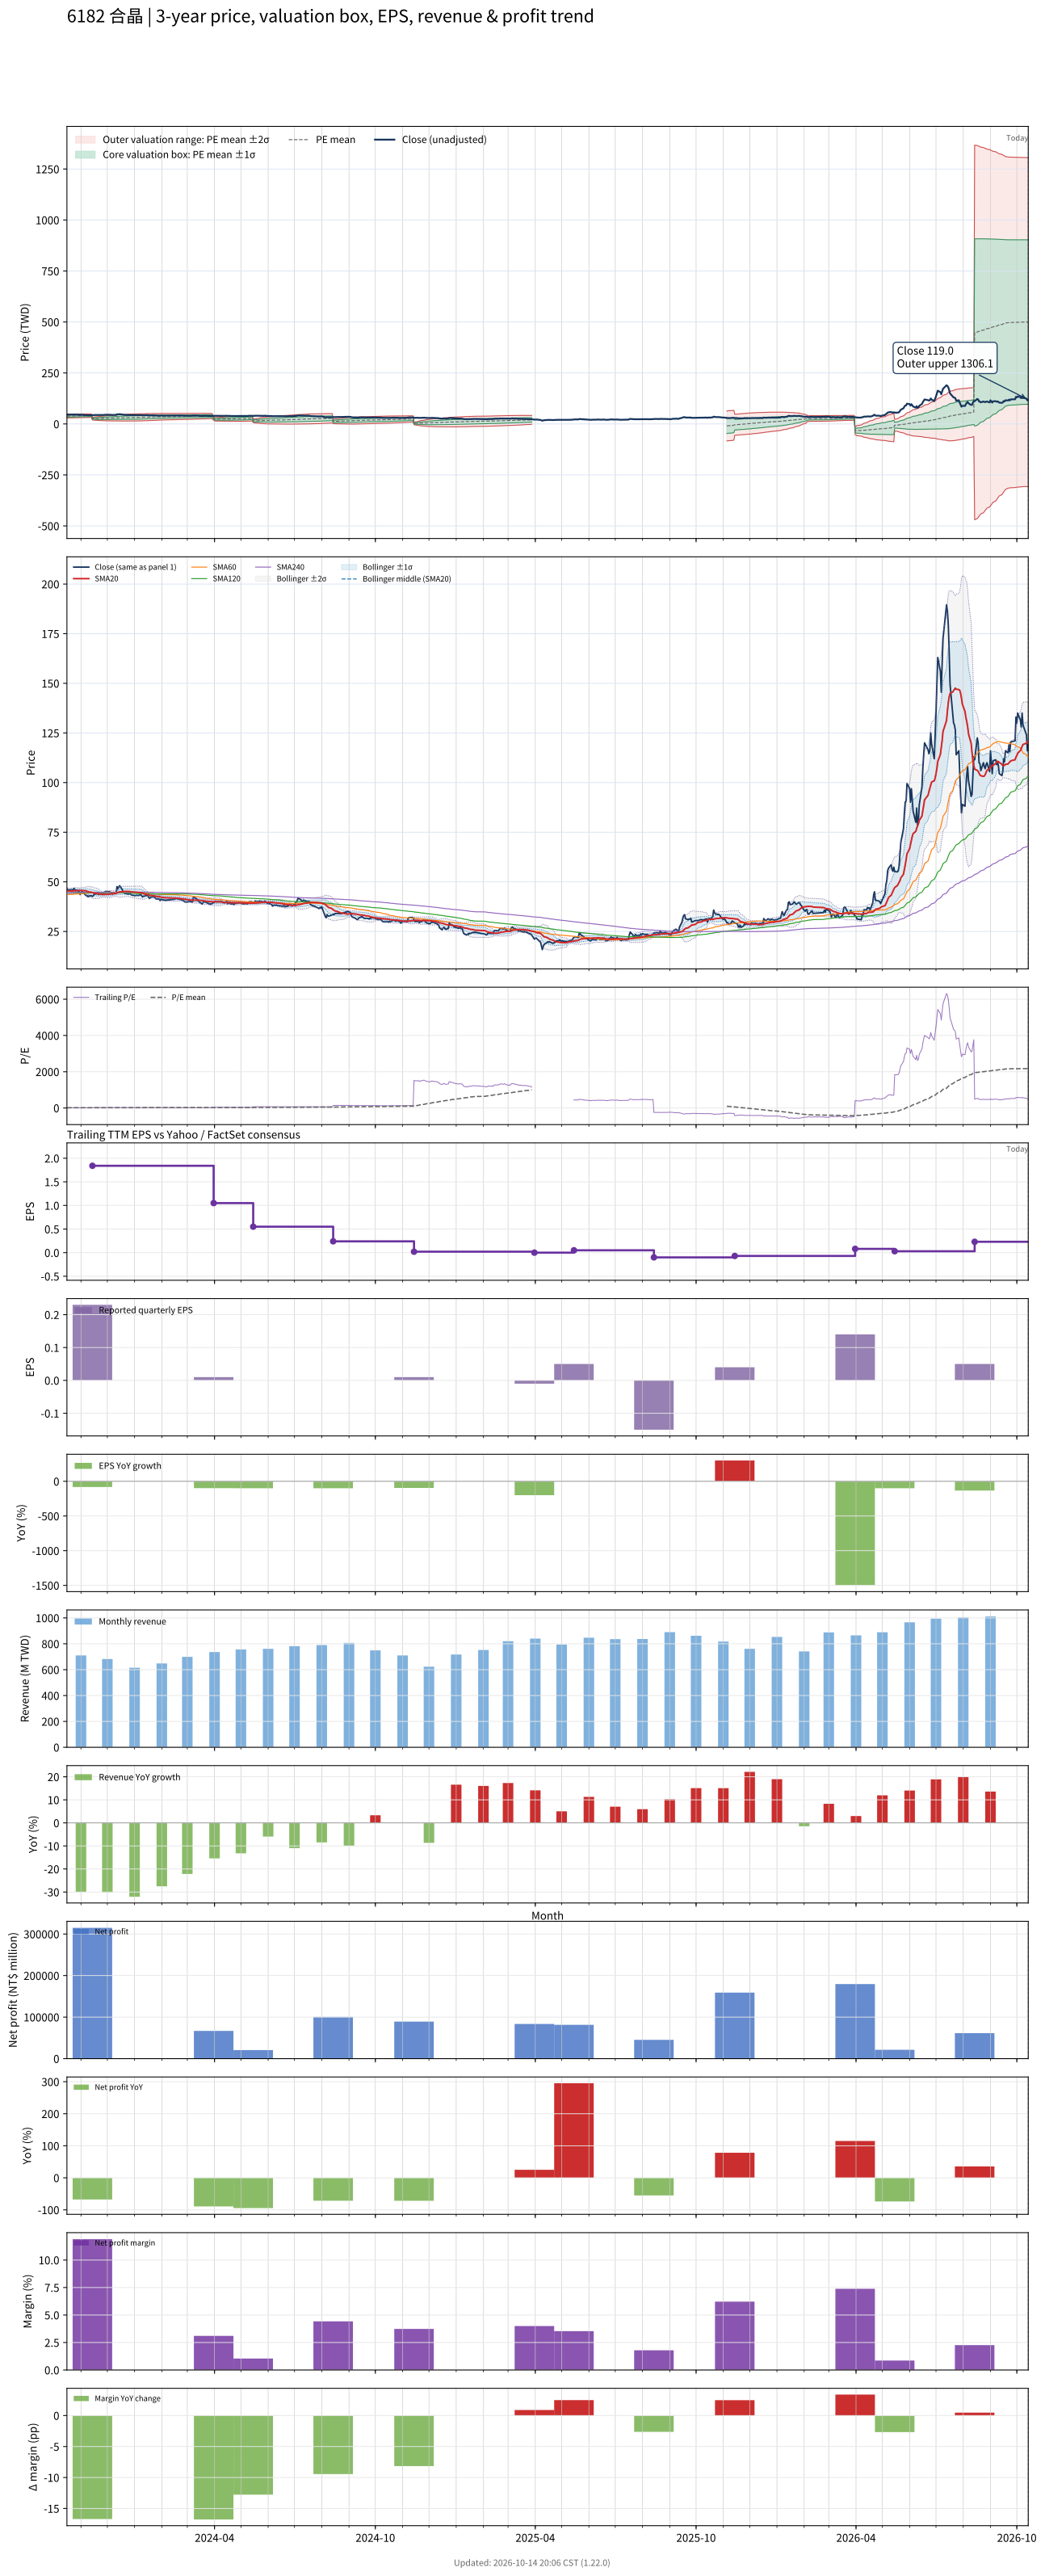

The table this chart was drawn from, first rows:
# chart-version: skill-stock-dynamic-val…
date, close, available_date, period_end, eps, ttm_eps, pe, pe_mean, pe_std, price_m2, price_m1, price_mean, price_p1, price_p2, forward_eps, forward_pe, forward_pe_mean, forward_pe_std, forward_price_m2, forward_price_m1, forward_price_mean, forward_price_p1, forward_price_p2, sma20
2023-10-16, 46.35, 2023-08-14, 2023-06-30, 0.31, 2.91, 15.93, 13.19, 1.624, 28.94, 33.67, 38.39, 43.12, 47.84, , , , , , , , , , 45.41
2023-10-17, 46.05, 2023-08-14, 2023-06-30, 0.31, 2.91, 15.82, 13.23, 1.629, 29.03, 33.77, 38.51, 43.25, 47.99, , , , , , , , , , 45.41
2023-10-18, 45.9, 2023-08-14, 2023-06-30, 0.31, 2.91, 15.77, 13.27, 1.631, 29.14, 33.88, 38.63, 43.37, 48.12, , , , , , , , , , 45.38
2023-10-19, 45.9, 2023-08-14, 2023-06-30, 0.31, 2.91, 15.77, 13.32, 1.629, 29.27, 34.01, 38.75, 43.49, 48.23, , , , , , , , , , 45.34
2023-10-20, 46, 2023-08-14, 2023-06-30, 0.31, 2.91, 15.81, 13.36, 1.625, 29.42, 34.15, 38.88, 43.61, 48.34, , , , , , , , , , 45.35
2023-10-23, 46, 2023-08-14, 2023-06-30, 0.31, 2.91, 15.81, 13.4, 1.623, 29.55, 34.28, 39, 43.72, 48.45, , , , , , , , , , 45.41
2023-10-24, 46.7, 2023-08-14, 2023-06-30, 0.31, 2.91, 16.05, 13.45, 1.623, 29.68, 34.4, 39.13, 43.85, 48.57, , , , , , , , , , 45.5
2023-10-25, 46.15, 2023-08-14, 2023-06-30, 0.31, 2.91, 15.86, 13.49, 1.622, 29.8, 34.52, 39.24, 43.97, 48.69, , , , , , , , , , 45.55
2023-10-26, 45.45, 2023-08-14, 2023-06-30, 0.31, 2.91, 15.62, 13.52, 1.618, 29.94, 34.65, 39.36, 44.06, 48.77, , , , , , , , , , 45.57
2023-10-27, 45.8, 2023-08-14, 2023-06-30, 0.31, 2.91, 15.74, 13.56, 1.613, 30.08, 34.78, 39.47, 44.17, 48.86, , , , , , , , , , 45.63
2023-10-30, 45.1, 2023-08-14, 2023-06-30, 0.31, 2.91, 15.5, 13.6, 1.605, 30.24, 34.91, 39.58, 44.25, 48.92, , , , , , , , , , 45.69
2023-10-31, 43.6, 2023-08-14, 2023-06-30, 0.31, 2.91, 14.98, 13.64, 1.592, 30.42, 35.05, 39.68, 44.31, 48.94, , , , , , , , , , 45.66
2023-11-01, 44.6, 2023-08-14, 2023-06-30, 0.31, 2.91, 15.33, 13.67, 1.575, 30.62, 35.21, 39.79, 44.38, 48.96, , , , , , , , , , 45.65
2023-11-02, 45.15, 2023-08-14, 2023-06-30, 0.31, 2.91, 15.52, 13.71, 1.559, 30.84, 35.37, 39.91, 44.45, 48.98, , , , , , , , , , 45.65
2023-11-03, 44.85, 2023-08-14, 2023-06-30, 0.31, 2.91, 15.41, 13.76, 1.539, 31.07, 35.55, 40.03, 44.51, 48.98, , , , , , , , , , 45.65
2023-11-06, 43.5, 2023-08-14, 2023-06-30, 0.31, 2.91, 14.95, 13.79, 1.515, 31.32, 35.73, 40.13, 44.54, 48.95, , , , , , , , , , 45.52
2023-11-07, 43, 2023-08-14, 2023-06-30, 0.31, 2.91, 14.78, 13.82, 1.505, 31.45, 35.83, 40.21, 44.59, 48.97, , , , , , , , , , 45.38
2023-11-08, 43.15, 2023-08-14, 2023-06-30, 0.31, 2.91, 14.83, 13.84, 1.498, 31.56, 35.92, 40.28, 44.64, 49, , , , , , , , , , 45.28
2023-11-09, 42.4, 2023-08-14, 2023-06-30, 0.31, 2.91, 14.57, 13.86, 1.489, 31.68, 36.01, 40.34, 44.68, 49.01, , , , , , , , , , 45.11
2023-11-10, 42.9, 2023-08-14, 2023-06-30, 0.31, 2.91, 14.74, 13.89, 1.482, 31.78, 36.1, 40.41, 44.72, 49.03, , , , , , , , , , 44.93
2023-11-13, 42.95, 2023-08-14, 2023-06-30, 0.31, 2.91, 14.76, 13.91, 1.474, 31.9, 36.19, 40.47, 44.76, 49.05, , , , , , , , , , 44.76
2023-11-14, 42.65, 2023-11-14, 2023-09-30, 0.23, 1.84, 23.18, 14, 1.691, 19.54, 22.65, 25.76, 28.87, 31.98, , , , , , , , , , 44.59
2023-11-15, 43, 2023-11-14, 2023-09-30, 0.23, 1.84, 23.37, 14.09, 1.887, 18.99, 22.46, 25.93, 29.4, 32.88, , , , , , , , , , 44.44
2023-11-16, 43.8, 2023-11-14, 2023-09-30, 0.23, 1.84, 23.8, 14.19, 2.078, 18.46, 22.29, 26.11, 29.93, 33.75, , , , , , , , , , 44.34
2023-11-17, 43.8, 2023-11-14, 2023-09-30, 0.23, 1.84, 23.8, 14.29, 2.248, 18.02, 22.15, 26.29, 30.42, 34.56, , , , , , , , , , 44.23
2023-11-20, 44.05, 2023-11-14, 2023-09-30, 0.23, 1.84, 23.94, 14.38, 2.406, 17.61, 22.04, 26.47, 30.89, 35.32, , , , , , , , , , 44.13
2023-11-21, 43.6, 2023-11-14, 2023-09-30, 0.23, 1.84, 23.7, 14.48, 2.545, 17.27, 21.96, 26.64, 31.32, 36.01, , , , , , , , , , 43.98
2023-11-22, 43.7, 2023-11-14, 2023-09-30, 0.23, 1.84, 23.75, 14.57, 2.675, 16.97, 21.89, 26.81, 31.73, 36.66, , , , , , , , , , 43.85
2023-11-23, 44.05, 2023-11-14, 2023-09-30, 0.23, 1.84, 23.94, 14.67, 2.802, 16.68, 21.83, 26.99, 32.14, 37.3, , , , , , , , , , 43.78
2023-11-24, 43.85, 2023-11-14, 2023-09-30, 0.23, 1.84, 23.83, 14.76, 2.916, 16.43, 21.8, 27.16, 32.53, 37.89, , , , , , , , , , 43.69
2023-11-27, 43.85, 2023-11-14, 2023-09-30, 0.23, 1.84, 23.83, 14.86, 3.023, 16.21, 21.77, 27.34, 32.9, 38.46, , , , , , , , , , 43.62
2023-11-28, 44.85, 2023-11-14, 2023-09-30, 0.23, 1.84, 24.38, 14.96, 3.138, 15.97, 21.74, 27.52, 33.29, 39.07, , , , , , , , , , 43.69
2023-11-29, 45.2, 2023-11-14, 2023-09-30, 0.23, 1.84, 24.57, 15.06, 3.251, 15.74, 21.72, 27.7, 33.68, 39.66, , , , , , , , , , 43.72
2023-11-30, 45, 2023-11-14, 2023-09-30, 0.23, 1.84, 24.46, 15.15, 3.354, 15.54, 21.71, 27.88, 34.06, 40.23, , , , , , , , , , 43.71
2023-12-01, 45.1, 2023-11-14, 2023-09-30, 0.23, 1.84, 24.51, 15.26, 3.45, 15.38, 21.72, 28.07, 34.42, 40.77, , , , , , , , , , 43.72
2023-12-04, 45, 2023-11-14, 2023-09-30, 0.23, 1.84, 24.46, 15.36, 3.539, 15.24, 21.75, 28.26, 34.77, 41.28, , , , , , , , , , 43.8
2023-12-05, 44.45, 2023-11-14, 2023-09-30, 0.23, 1.84, 24.16, 15.46, 3.616, 15.14, 21.79, 28.44, 35.1, 41.75, , , , , , , , , , 43.87
2023-12-06, 44.35, 2023-11-14, 2023-09-30, 0.23, 1.84, 24.1, 15.56, 3.69, 15.05, 21.83, 28.62, 35.41, 42.2, , , , , , , , , , 43.93
2023-12-07, 43.8, 2023-11-14, 2023-09-30, 0.23, 1.84, 23.8, 15.65, 3.757, 14.96, 21.88, 28.79, 35.71, 42.62, , , , , , , , , , 44
2023-12-08, 44.5, 2023-11-14, 2023-09-30, 0.23, 1.84, 24.18, 15.74, 3.829, 14.88, 21.92, 28.97, 36.01, 43.05, , , , , , , , , , 44.08
2023-12-11, 44.2, 2023-11-14, 2023-09-30, 0.23, 1.84, 24.02, 15.83, 3.894, 14.81, 21.97, 29.13, 36.3, 43.46, , , , , , , , , , 44.14
2023-12-12, 47.6, 2023-11-14, 2023-09-30, 0.23, 1.84, 25.87, 15.94, 3.99, 14.65, 21.99, 29.33, 36.68, 44.02, , , , , , , , , , 44.39
2023-12-13, 46.45, 2023-11-14, 2023-09-30, 0.23, 1.84, 25.24, 16.05, 4.068, 14.55, 22.04, 29.53, 37.01, 44.5, , , , , , , , , , 44.56
2023-12-14, 47.4, 2023-11-14, 2023-09-30, 0.23, 1.84, 25.76, 16.15, 4.153, 14.44, 22.08, 29.72, 37.37, 45.01, , , , , , , , , , 44.74
2023-12-15, 48.05, 2023-11-14, 2023-09-30, 0.23, 1.84, 26.11, 16.27, 4.239, 14.33, 22.13, 29.93, 37.73, 45.53, , , , , , , , , , 44.95
2023-12-18, 46.05, 2023-11-14, 2023-09-30, 0.23, 1.84, 25.03, 16.37, 4.303, 14.28, 22.2, 30.11, 38.03, 45.95, , , , , , , , , , 45.05
2023-12-19, 45, 2023-11-14, 2023-09-30, 0.23, 1.84, 24.46, 16.46, 4.355, 14.26, 22.27, 30.29, 38.3, 46.31, , , , , , , , , , 45.12
2023-12-20, 44.65, 2023-11-14, 2023-09-30, 0.23, 1.84, 24.27, 16.55, 4.401, 14.26, 22.36, 30.46, 38.56, 46.66, , , , , , , , , , 45.17
2023-12-21, 44.05, 2023-11-14, 2023-09-30, 0.23, 1.84, 23.94, 16.64, 4.441, 14.28, 22.45, 30.63, 38.8, 46.97, , , , , , , , , , 45.17
2023-12-22, 44.1, 2023-11-14, 2023-09-30, 0.23, 1.84, 23.97, 16.73, 4.479, 14.31, 22.55, 30.79, 39.03, 47.27, , , , , , , , , , 45.18
2023-12-25, 43.75, 2023-11-14, 2023-09-30, 0.23, 1.84, 23.78, 16.82, 4.511, 14.35, 22.66, 30.96, 39.26, 47.56, , , , , , , , , , 45.18
2023-12-26, 44.15, 2023-11-14, 2023-09-30, 0.23, 1.84, 23.99, 16.91, 4.546, 14.39, 22.76, 31.12, 39.49, 47.85, , , , , , , , , , 45.14
2023-12-27, 43.95, 2023-11-14, 2023-09-30, 0.23, 1.84, 23.89, 17, 4.577, 14.44, 22.86, 31.29, 39.71, 48.13, , , , , , , , , , 45.08
2023-12-28, 43.55, 2023-11-14, 2023-09-30, 0.23, 1.84, 23.67, 17.09, 4.602, 14.51, 22.98, 31.45, 39.92, 48.39, , , , , , , , , , 45.01
2023-12-29, 43.3, 2023-11-14, 2023-09-30, 0.23, 1.84, 23.53, 17.18, 4.625, 14.59, 23.1, 31.61, 40.12, 48.63, , , , , , , , , , 44.92
2024-01-02, 43.05, 2023-11-14, 2023-09-30, 0.23, 1.84, 23.4, 17.26, 4.646, 14.67, 23.22, 31.76, 40.31, 48.86, , , , , , , , , , 44.82
2024-01-03, 43.2, 2023-11-14, 2023-09-30, 0.23, 1.84, 23.48, 17.35, 4.666, 14.75, 23.33, 31.92, 40.5, 49.09, , , , , , , , , , 44.76
2024-01-04, 43.25, 2023-11-14, 2023-09-30, 0.23, 1.84, 23.51, 17.43, 4.683, 14.84, 23.46, 32.08, 40.7, 49.31, , , , , , , , , , 44.7
2024-01-05, 43.05, 2023-11-14, 2023-09-30, 0.23, 1.84, 23.4, 17.52, 4.7, 14.93, 23.58, 32.23, 40.88, 49.53, , , , , , , , , , 44.66
... 669 more rows
